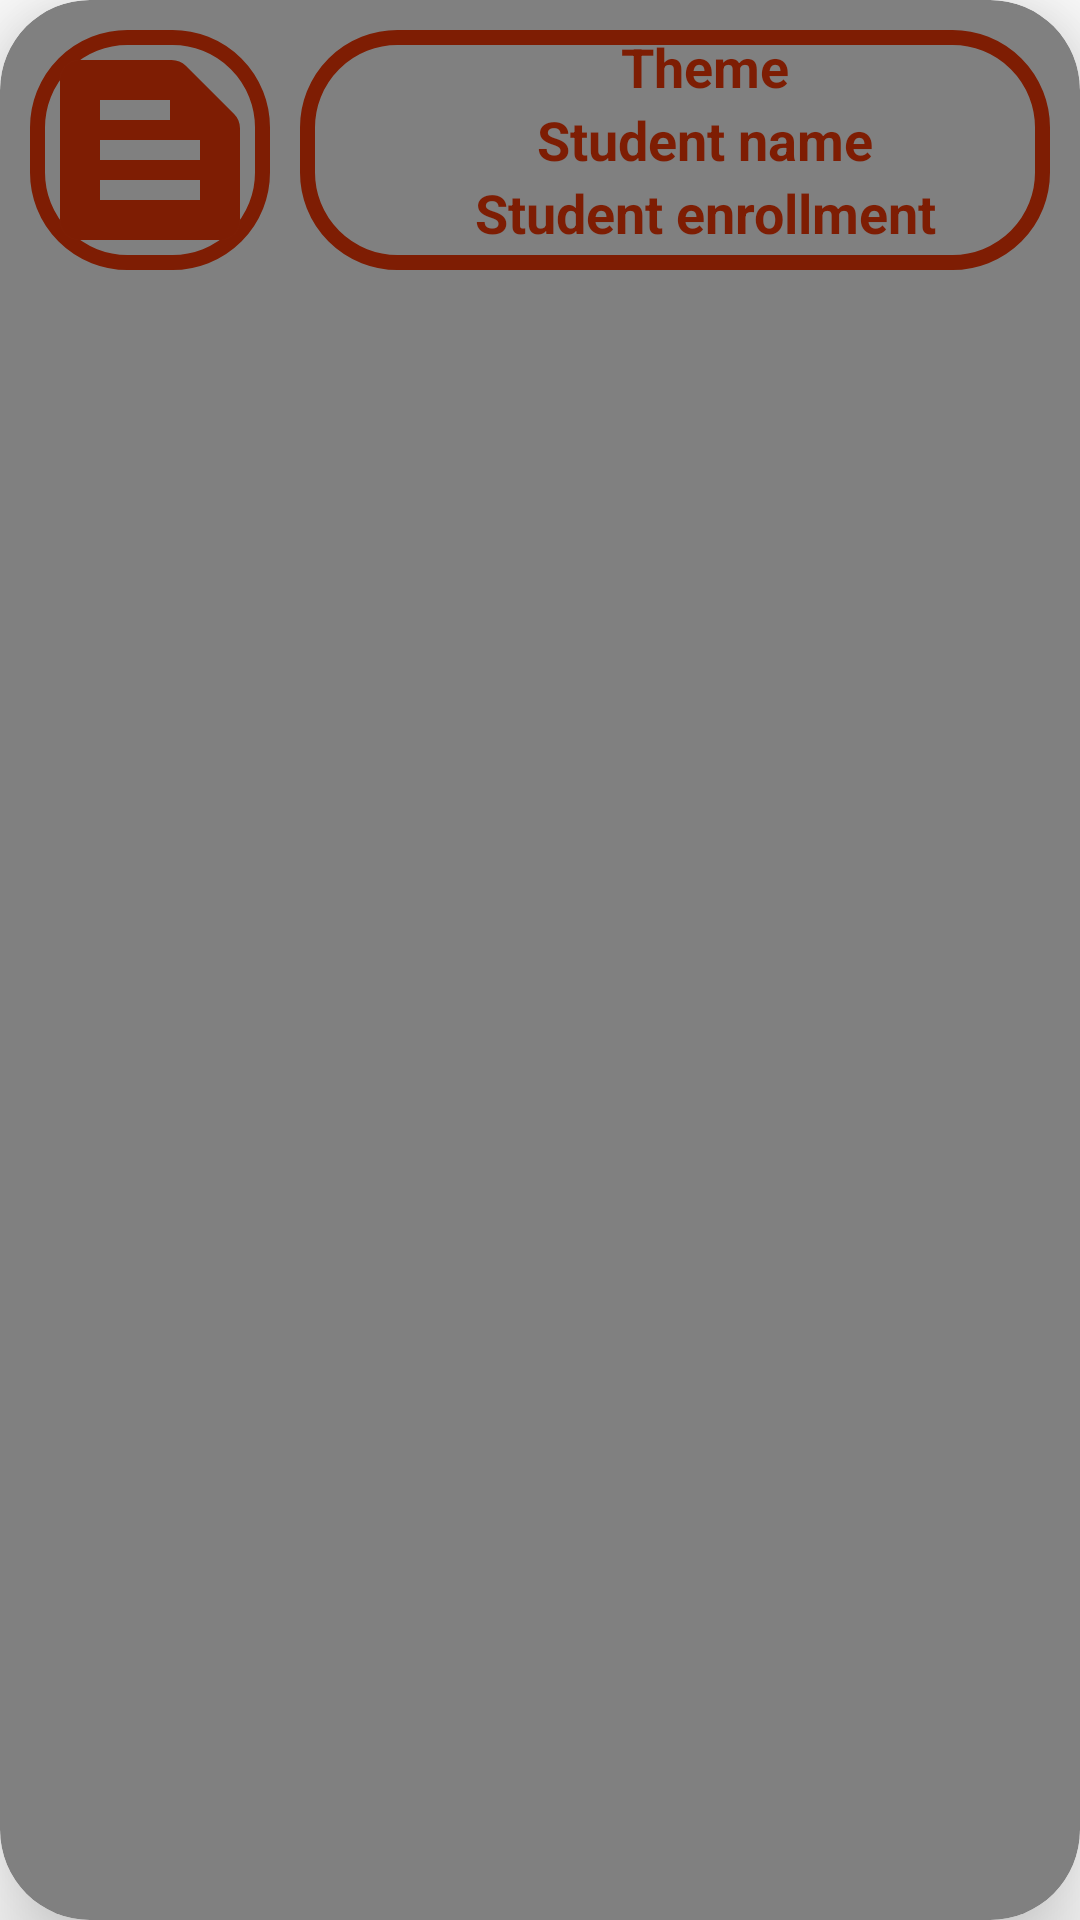

This screen was rendered from an Android layout file. Write that file and the resources it references.
<!-- AndroidManifest.xml: application theme Theme.TITEMag -->
<!-- res/layout/article_view.xml -->
<?xml version="1.0" encoding="utf-8"?>
<androidx.cardview.widget.CardView xmlns:android="http://schemas.android.com/apk/res/android"
    android:layout_width="match_parent"
    android:layout_height="wrap_content"
    xmlns:app="http://schemas.android.com/apk/res-auto"
    android:layout_marginStart="15dp"
    android:layout_marginEnd="15dp"
    android:layout_marginTop="5dp"
    android:layout_marginBottom="5dp"
    app:contentPadding="10dp"
    app:cardCornerRadius="30dp"
    app:cardElevation="20dp"
    android:background="@drawable/red_border"
    android:backgroundTint="#808080">
    <LinearLayout
        android:layout_width="match_parent"
        android:layout_height="wrap_content"
        android:gravity="center"
        android:orientation="horizontal"
        android:id="@+id/layout_article"
        >

        <LinearLayout
            android:layout_width="80dp"
            android:layout_height="80dp"
            android:gravity="center"
            android:background="@drawable/red_border">

                <ImageView
                    android:layout_width="wrap_content"
                    android:layout_height="wrap_content"
                    android:adjustViewBounds="true"
                    android:id="@+id/image_image"
                    android:scaleType="fitXY"
                    android:src="@drawable/baseline_text_snippet_24"
                    android:fitsSystemWindows="true"

                    />
        </LinearLayout>

        <LinearLayout
            android:layout_width="match_parent"
            android:layout_height="match_parent"
            android:background="@drawable/red_border"
            android:orientation="vertical"
            android:layout_marginStart="10dp">

            <TextView
                android:id="@+id/view_article_name"
                android:layout_width="match_parent"
                android:layout_height="wrap_content"
                android:layout_gravity="center"
                android:layout_marginStart="10dp"
                android:gravity="center"
                android:text="Theme"
                android:textColor="@color/tit"
                android:textSize="18sp"
                android:textStyle="bold" />

            <TextView
                android:id="@+id/view_article_student_name"
                android:layout_width="match_parent"
                android:layout_height="wrap_content"
                android:layout_gravity="center"
                android:layout_marginStart="10dp"
                android:gravity="center"
                android:text="Student name"
                android:textColor="@color/tit"
                android:textSize="18sp"
                android:textStyle="bold" />

            <TextView
                android:id="@+id/view_article_student_enrollment"
                android:layout_width="match_parent"
                android:layout_height="wrap_content"
                android:layout_gravity="center"
                android:layout_marginStart="10dp"
                android:gravity="center"
                android:text="Student enrollment"
                android:textAppearance="@style/TextAppearance.AppCompat.Display3"
                android:textColor="@color/tit"
                android:textSize="18sp"
                android:textStyle="normal|bold" />


        </LinearLayout>

    </LinearLayout>

</androidx.cardview.widget.CardView>
<!-- resources referenced by this layout -->
<resources>
  <color name="tit">#7e1d03</color>
  <!-- drawable baseline_text_snippet_24 (drawable) -->
  <vector android:autoMirrored="true" android:height="240dp"
      android:tint="#7E1D03" android:viewportHeight="24"
      android:viewportWidth="24" android:width="240dp" xmlns:android="http://schemas.android.com/apk/res/android">
      <path android:fillColor="@android:color/white" android:pathData="M20.41,8.41l-4.83,-4.83C15.21,3.21 14.7,3 14.17,3H5C3.9,3 3,3.9 3,5v14c0,1.1 0.9,2 2,2h14c1.1,0 2,-0.9 2,-2V9.83C21,9.3 20.79,8.79 20.41,8.41zM7,7h7v2H7V7zM17,17H7v-2h10V17zM17,13H7v-2h10V13z"/>
  </vector>
  <!-- drawable red_border (drawable) -->
  <?xml version="1.0" encoding="utf-8"?>
  <shape xmlns:android="http://schemas.android.com/apk/res/android"
      android:shape="rectangle">
      <stroke
          android:width="5dp"
          android:color="@color/tit"
          />
      <corners
          android:radius="30dp"/>
  </shape>
  <style name="Theme.TITEMag" parent="Base.Theme.TITEMag" />
  <style name="Base.Theme.TITEMag" parent="Theme.MaterialComponents.DayNight.DarkActionBar">
          
           <item name="colorPrimary">@color/tit</item>
          <item name="colorPrimaryVariant">#a11902</item>
          <item name="colorOnPrimary">@color/white</item>
          <item name="android:statusBarColor">?attr/colorPrimaryVariant</item>
      </style>
  <color name="white">#FFFFFFFF</color>
</resources>
